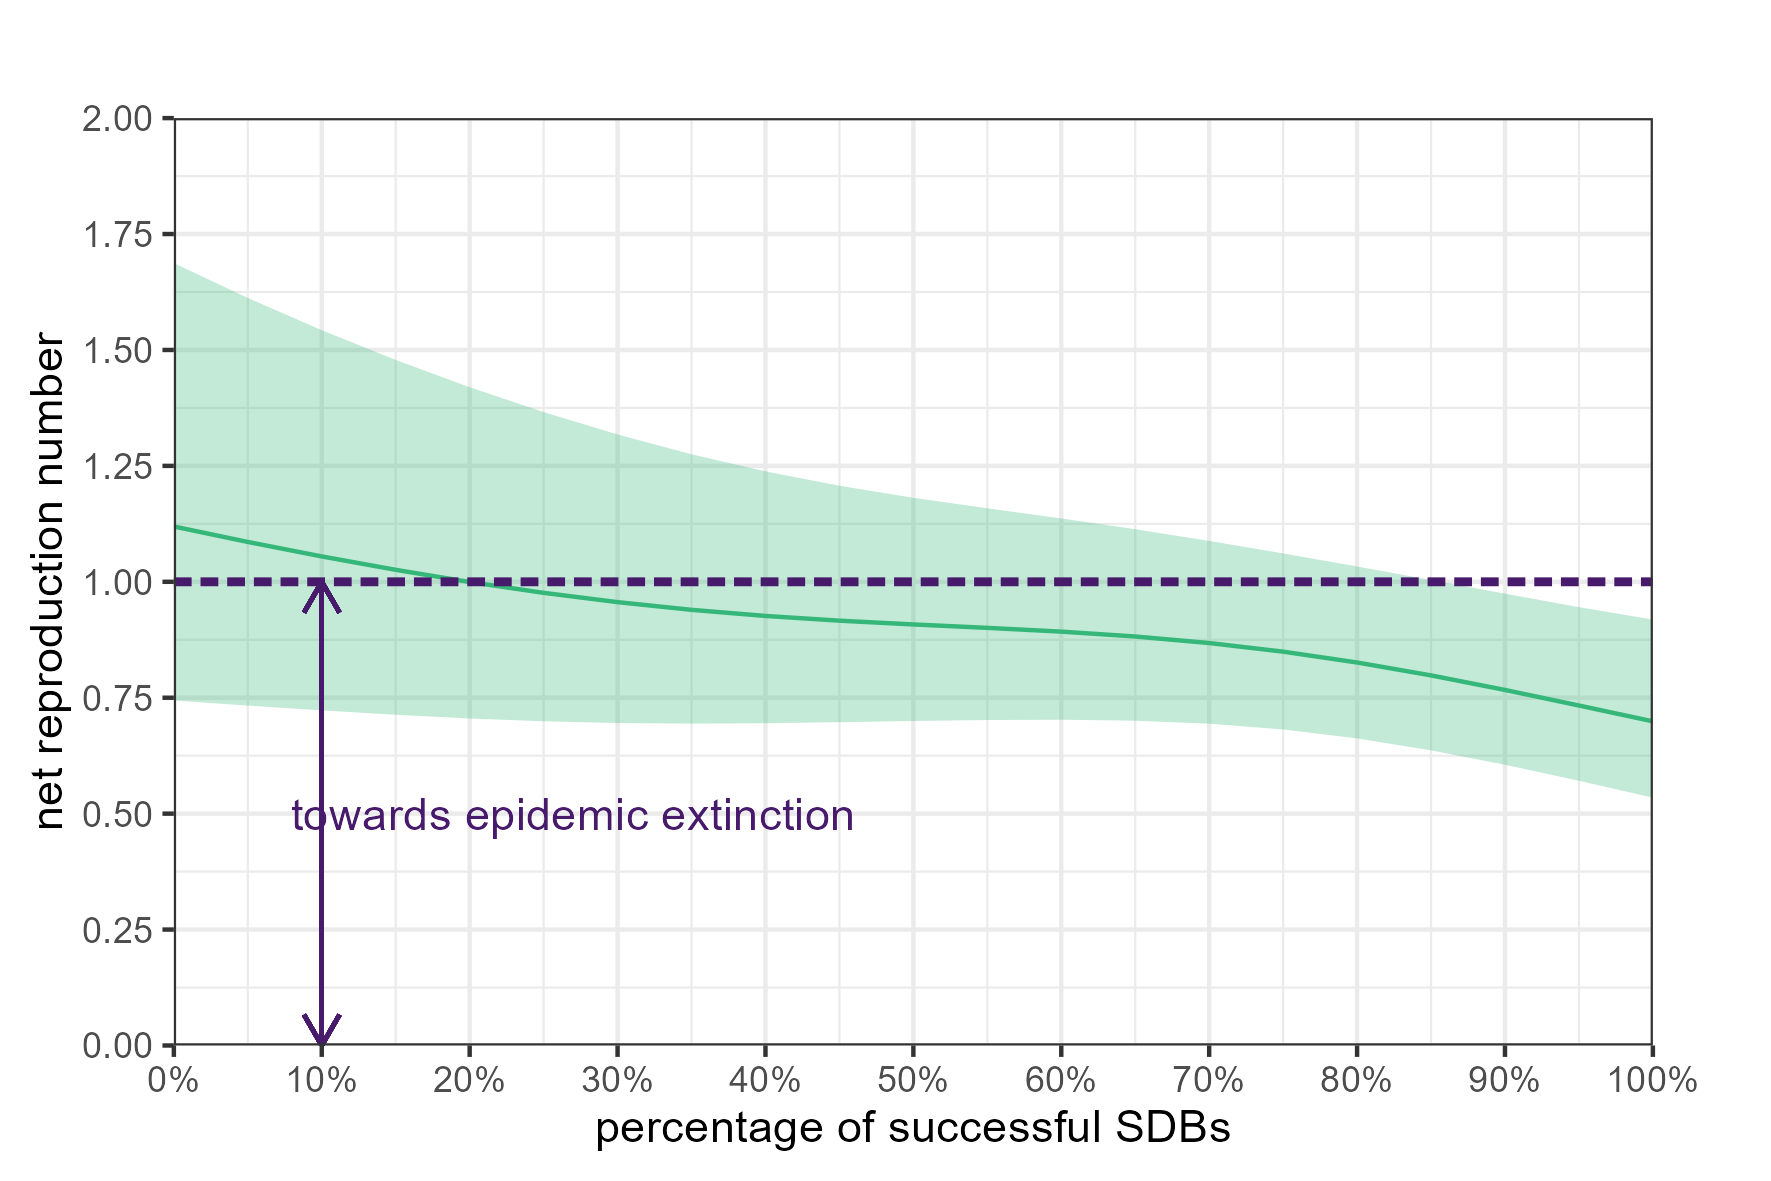

The table this chart was drawn from, first rows:
p_success_curr, out_mean, out_lci, out_uci
0, 1.119, 0.7441, 1.687
0.05, 1.086, 0.7331, 1.612
0.1, 1.055, 0.7226, 1.543
0.15, 1.026, 0.7132, 1.479
0.2, 0.9995, 0.7052, 1.42
0.25, 0.9762, 0.6992, 1.366
0.3, 0.9561, 0.6954, 1.318
0.35, 0.9396, 0.6942, 1.275
0.4, 0.9264, 0.695, 1.238
0.45, 0.9162, 0.6972, 1.207
0.5, 0.908, 0.6998, 1.181
0.55, 0.9007, 0.7019, 1.159
0.6, 0.8925, 0.7025, 1.137
0.65, 0.8821, 0.7004, 1.113
0.7, 0.8679, 0.694, 1.088
0.75, 0.8494, 0.6816, 1.061
0.8, 0.826, 0.6623, 1.033
0.85, 0.7982, 0.6365, 1.004
0.9, 0.7668, 0.6055, 0.9744
0.95, 0.7332, 0.5709, 0.9454
1, 0.6991, 0.5345, 0.9185
